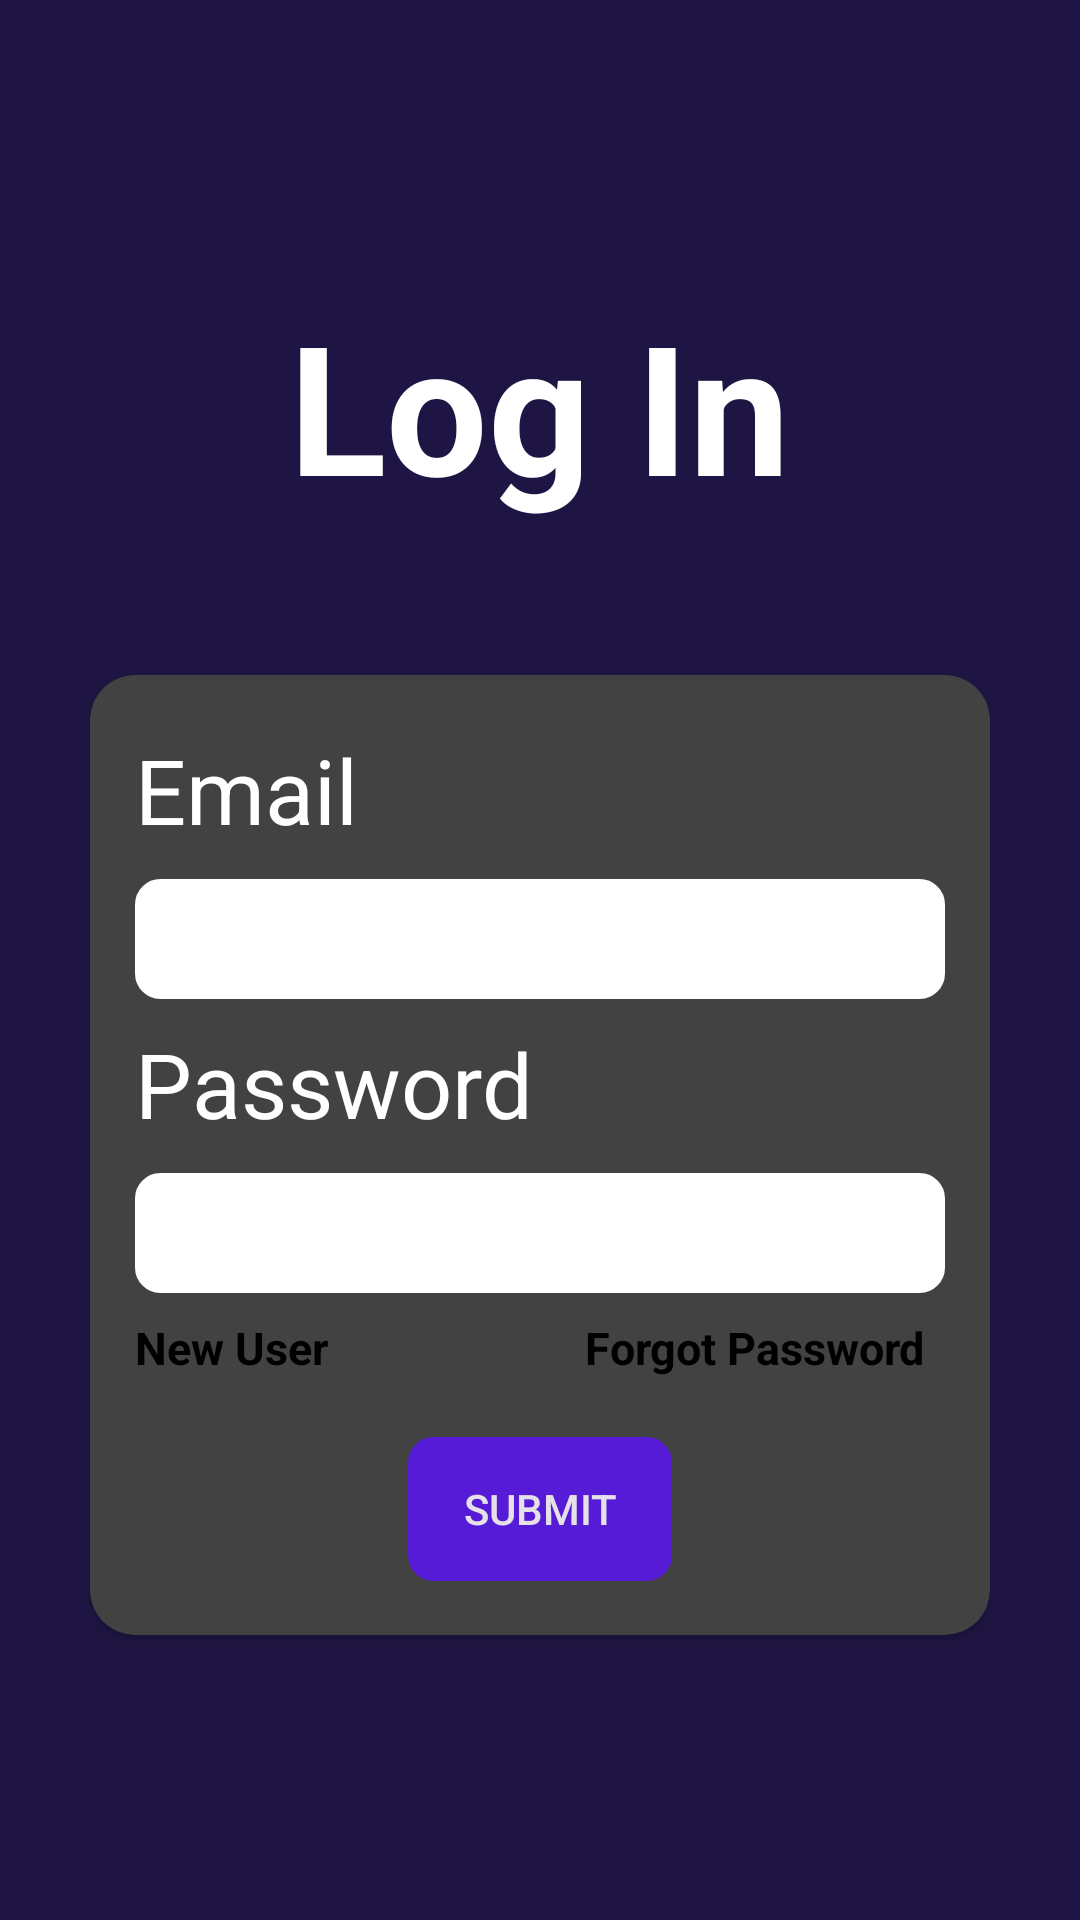

Write the Android layout XML for this screen, with the resource values it uses.
<!-- AndroidManifest.xml: application theme Theme.SilentWhisper -->
<!-- res/layout/activity_log_in.xml -->
<?xml version="1.0" encoding="utf-8"?>
<LinearLayout xmlns:android="http://schemas.android.com/apk/res/android"
    xmlns:app="http://schemas.android.com/apk/res-auto"
    xmlns:tools="http://schemas.android.com/tools"
    android:layout_width="match_parent"
    android:layout_height="match_parent"
    android:orientation="vertical"
    android:gravity="center"
    android:background="@color/royalblue"
    tools:context=".LogIn">

    <TextView
        android:layout_width="wrap_content"
        android:layout_height="wrap_content"
        android:text="Log In"
        android:textSize="60dp"
        android:textColor="@color/white"
        android:textStyle="bold"
        android:layout_marginBottom="50dp">

    </TextView>

    <androidx.cardview.widget.CardView
        android:layout_width="300dp"
        android:layout_height="320dp"
        app:cardCornerRadius="15dp">

        <LinearLayout
            android:gravity="center_vertical"
            android:layout_width="wrap_content"
            android:layout_height="match_parent"
            android:background="@drawable/gradientbg"
            android:orientation="vertical"
            android:padding="10dp">

            <TextView
                android:layout_width="wrap_content"
                android:layout_height="50dp"
                android:layout_marginLeft="5dp"
                android:text="Email"
                android:textColor="@color/white"
                android:textSize="30dp">

            </TextView>

            <EditText
                android:layout_width="270dp"
                android:layout_height="40dp"
                android:layout_marginLeft="5dp"
                android:layout_marginRight="5dp"
                android:background="@drawable/roundeddialog"
                android:backgroundTint="@color/white"
                android:padding="6dp"
                android:textColor="@color/black"
                android:layout_marginBottom="8dp"
                >

            </EditText>

            <TextView
                android:layout_width="150dp"
                android:layout_marginLeft="5dp"
                android:layout_height="50dp"
                android:text="Password"
                android:textColor="@color/white"
                android:textSize="30dp"
                >

            </TextView>



            <EditText
                android:layout_width="270dp"
                android:layout_height="40dp"
                android:layout_marginLeft="5dp"
                android:layout_marginRight="5dp"
                android:background="@drawable/roundeddialog"
                android:backgroundTint="@color/white"
                android:textColor="@color/black"
                android:padding="6dp"
                android:layout_marginBottom="8dp">


            </EditText>


            <LinearLayout
                android:layout_width="match_parent"
                android:layout_height="wrap_content"
                android:layout_marginLeft="5dp"
                >
                <TextView
                    android:id="@+id/newuserbtn"
                    android:layout_width="150dp"
                    android:layout_height="30dp"
                    android:text="New User"
                    android:textColor="@color/black"
                    android:textSize="15dp"
                    android:textStyle="bold">

                </TextView>
                <TextView
                    android:layout_width="wrap_content"
                    android:layout_height="wrap_content"
                    android:text="Forgot Password"
                    android:textSize="15dp"
                    android:textColor="@color/black"
                    android:textStyle="bold"
                    android:layout_gravity="right">

                </TextView>
            </LinearLayout>
            <androidx.appcompat.widget.AppCompatButton

                android:layout_width="wrap_content"
                android:layout_height="wrap_content"
                android:text="Submit"
                android:layout_marginTop="10dp"
                android:background="@drawable/roundeddialog"
                android:backgroundTint="@color/inkblue"
                android:layout_gravity="center"
                >

            </androidx.appcompat.widget.AppCompatButton>


        </LinearLayout>

    </androidx.cardview.widget.CardView>


</LinearLayout>
<!-- resources referenced by this layout -->
<resources>
  <color name="black">#FF000000</color>
  <color name="inkblue">#561bd6</color>
  <color name="royalblue">#1F1544</color>
  <color name="white">#FFFFFFFF</color>
  <!-- drawable roundeddialog (drawable) -->
  <?xml version="1.0" encoding="utf-8"?>
  <shape xmlns:android="http://schemas.android.com/apk/res/android" android:shape="rectangle">
      <stroke android:width="3dp" android:color="@color/black">
  
      </stroke>
      <corners android:radius="7dp">
  
      </corners>
  
  </shape>
  <style name="Theme.SilentWhisper" parent="Base.Theme.SilentWhisper" />
  <style name="Base.Theme.SilentWhisper" parent="Theme.Material3.Dark.NoActionBar">
          
          
          <item name="android:statusBarColor">@color/royalblue</item>
          <item name="android:windowLightStatusBar">true</item>
      </style>
</resources>
